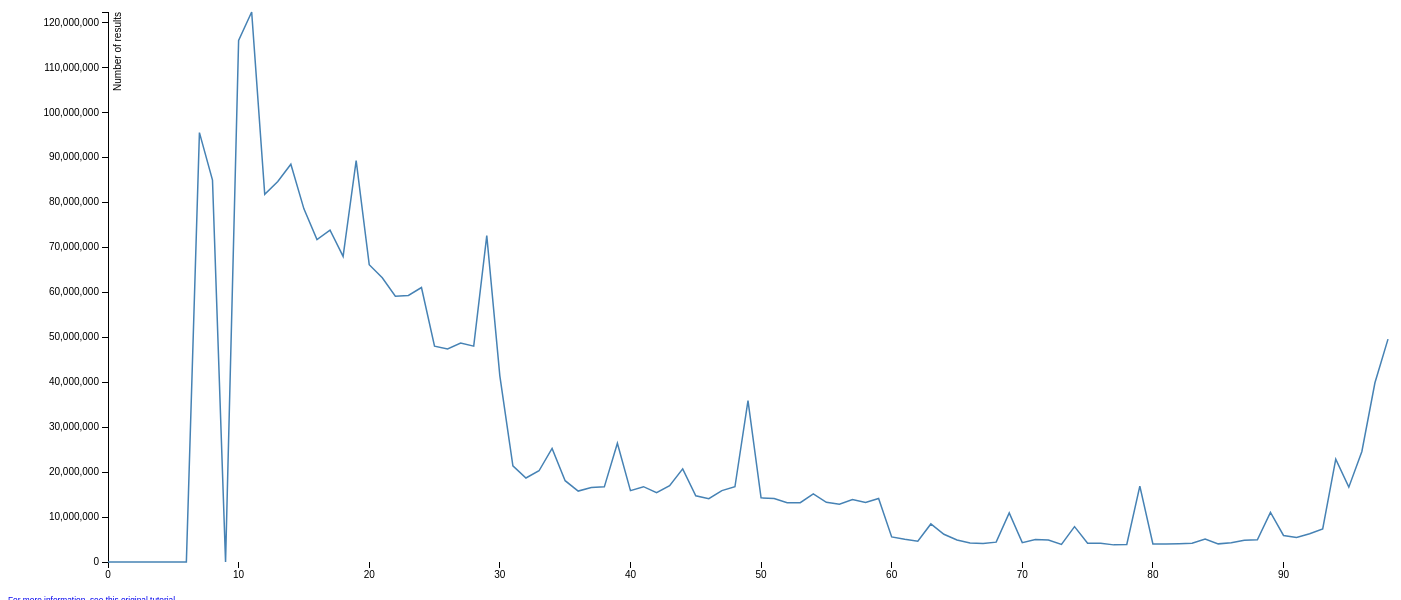
D3 v3 page, settled after 480 driven frames (8 s of simulated time); the page loaded 1 data file(s).



        var margin = {top: 20, right: 20, bottom: 30, left: 100},
            width = 1400 - margin.left - margin.right,
            height = 600 - margin.top - margin.bottom;

        // create the x scale
        var x = d3.scale.linear()
            .range([0, width]);

        // create the y scale
        var y = d3.scale.linear()
            .range([height, 0]);

        // create the x axis
        var xAxis = d3.svg.axis()
            .scale(x)
            .orient("bottom");

        // create the y axis
        var yAxis = d3.svg.axis()
            .scale(y)
            .orient("left");

        // create the line function
        var line = d3.svg.line()
            .x(function(d) { return x(d.num); })
            .y(function(d) { return y(d.val); });

        // create the SVG object
        var svg = d3.select("body").append("svg")
            .attr("width", width + margin.left + margin.right)
            .attr("height", height + margin.top + margin.bottom)
          .append("g")
            .attr("transform", "translate(" + margin.left + "," + margin.top + ")");

        // load the data, create the callback
        d3.csv("/data/100_0102.txt").get(function(error, data) {
          
          // initialize data
          data.forEach(function(d,i) {
            d.num = i;
            d.val = +d[0];
          });

          // set domains
          x.domain(d3.extent(data, function(d) { return d.num; }));
          y.domain(d3.extent(data, function(d) { return d.val; }));

          // append the x axis
          svg.append("g")
              .attr("class", "x axis")
              .attr("transform", "translate(0," + height + ")")
              .call(xAxis);

          // append the y axis
          svg.append("g")
              .attr("class", "y axis")
              .call(yAxis)
            .append("text")
              .attr("transform", "rotate(-90)")
              .attr("y", 6)
              .attr("dy", ".71em")
              .style("text-anchor", "end")
              .text("Number of results");

          // append the line
          svg.append("path")
              .datum(data)
              .attr("class", "line")
              .attr("d", line);
        });
    

### data: ../data/100_0102.txt
0
0
0
0
0
0
0
0
95484161
84949783
0
115986956
122311745
81761142
84621886
88467185
78535151
71708462
73808765
67968502
89272935
66118745
63223458
59124463
59278064
61039261
47994024
47387549
48703769
48006548
72582508
41401466
21375675
18684668
20288707
25247063
18079627
15768388
16553844
16712348
26395844
15877179
16749533
15435197
16989461
20723990
14727329
14071237
15872017
16734107
35881313
14268602
14133617
13165675
13179005
15126882
13283469
12834935
13896816
13257703
14139173
... 39 more rows